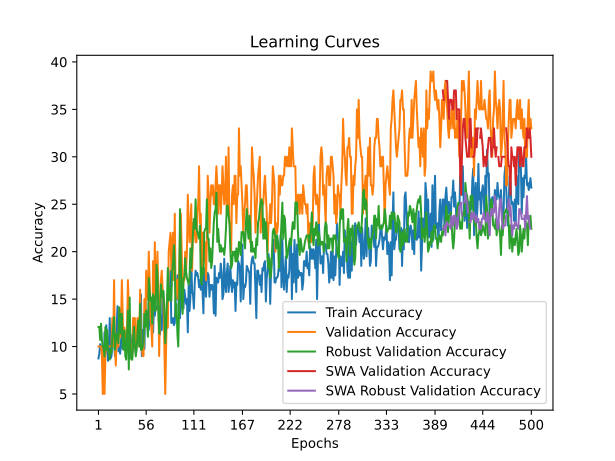

The table this chart was drawn from, first rows:
time; train_accuracy; train_loss; valid_accuracy; valid_loss; valid_accuracy_robust; valid_accuracy_swa; valid_accuracy_robust_swa
9,2699; 8,7500; 2,4614; 10,0000; 2,3204; 12,0690; 10,0000; 12,0690
18,4874; 9,2500; 2,4483; 10,0000; 2,3259; 12,0690; 10,0000; 12,0690
30,8286; 10,2500; 2,3344; 10,0000; 2,3263; 10,6897; 10,0000; 10,6897
40,7110; 10,0000; 2,4417; 10,0000; 2,3282; 12,4138; 10,0000; 12,4138
49,7178; 9,5000; 2,4107; 9,0000; 2,3108; 10,6897; 9,0000; 10,6897
73,9363; 10,0000; 2,3556; 5,0000; 2,3545; 10,0000; 5,0000; 10,0000
83,3474; 6,5000; 2,4159; 10,0000; 2,8836; 10,0000; 10,0000; 10,0000
92,4133; 11,5000; 2,3548; 5,0000; 4,3840; 8,9655; 5,0000; 8,9655
114,0916; 9,2500; 2,4915; 9,0000; 5,7364; 12,0690; 9,0000; 12,0690
122,6056; 12,2500; 2,3555; 11,0000; 8,0019; 9,6552; 11,0000; 9,6552
131,4131; 11,0000; 2,6389; 10,0000; 6,7487; 11,7241; 10,0000; 11,7241
158,5877; 8,5000; 2,7609; 10,0000; 11,1228; 9,6552; 10,0000; 9,6552
169,5081; 9,5000; 2,8425; 10,0000; 13,0258; 9,3103; 10,0000; 9,3103
178,7897; 13,0000; 3,0364; 10,0000; 12,0901; 8,6207; 10,0000; 8,6207
212,2832; 8,7500; 2,9256; 10,0000; 13,2412; 9,6552; 10,0000; 9,6552
223,5751; 9,0000; 2,8689; 10,0000; 12,2686; 9,3103; 10,0000; 9,3103
232,8152; 10,5000; 2,7893; 13,0000; 9,8720; 11,0345; 13,0000; 11,0345
264,7209; 11,5000; 3,1357; 10,0000; 15,4465; 12,0690; 10,0000; 12,0690
276,9938; 10,5000; 2,8784; 17,0000; 4,5945; 13,1034; 17,0000; 13,1034
286,0334; 9,0000; 2,9428; 10,0000; 12,0854; 9,6552; 10,0000; 9,6552
320,9121; 10,7500; 2,8363; 8,0000; 16,0528; 10,6897; 8,0000; 10,6897
331,0439; 12,0000; 3,0984; 11,0000; 5,9252; 11,3793; 11,0000; 11,3793
340,8524; 14,2500; 2,9048; 10,0000; 8,3796; 11,3793; 10,0000; 11,3793
370,4465; 9,5000; 3,4426; 10,0000; 3,8241; 10,3448; 10,0000; 10,3448
379,1186; 10,0000; 3,3818; 14,0000; 5,3695; 14,1379; 14,0000; 14,1379
387,4166; 9,2500; 2,8075; 11,0000; 3,6345; 11,3793; 11,0000; 11,3793
408,6919; 10,5000; 2,8028; 12,0000; 4,3294; 13,4483; 12,0000; 13,4483
418,3568; 12,0000; 3,1582; 17,0000; 3,5234; 13,4483; 17,0000; 13,4483
427,4328; 9,7500; 3,2050; 13,0000; 2,8152; 10,0000; 13,0000; 10,0000
441,0809; 9,7500; 2,6693; 10,0000; 2,8855; 9,6552; 10,0000; 9,6552
450,0929; 10,5000; 2,7153; 12,0000; 2,4358; 11,7241; 12,0000; 11,7241
459,4018; 10,7500; 3,3350; 10,0000; 38,9538; 8,9655; 10,0000; 8,9655
470,9540; 11,0000; 3,1088; 10,0000; 45,2405; 8,6207; 10,0000; 8,6207
479,8995; 10,7500; 2,5262; 12,0000; 34,0477; 11,0345; 12,0000; 11,0345
491,2570; 11,7500; 3,2194; 17,0000; 13,8785; 13,7931; 17,0000; 13,7931
502,6003; 12,2500; 2,9254; 14,0000; 2,4403; 7,5862; 14,0000; 7,5862
511,7088; 10,7500; 2,6282; 11,0000; 13,2345; 15,1724; 11,0000; 15,1724
520,9585; 11,2500; 2,9598; 10,0000; 3,0957; 8,9655; 10,0000; 8,9655
530,1859; 10,0000; 2,7901; 10,0000; 2,3815; 8,6207; 10,0000; 8,6207
538,8989; 9,2500; 3,0039; 9,0000; 15,6055; 8,6207; 9,0000; 8,6207
550,7120; 9,7500; 2,5516; 13,0000; 21,6777; 11,0345; 13,0000; 11,0345
564,2191; 12,5000; 2,5699; 13,0000; 2,9232; 12,0690; 13,0000; 12,0690
573,5364; 10,0000; 2,5617; 13,0000; 2,4701; 10,0000; 13,0000; 10,0000
583,1632; 10,7500; 2,5247; 10,0000; 2,3489; 8,9655; 10,0000; 8,9655
592,5835; 11,7500; 2,3997; 10,0000; 86,5429; 9,6552; 10,0000; 9,6552
601,7815; 10,7500; 2,6489; 13,0000; 202,5116; 11,3793; 13,0000; 11,3793
611,0193; 11,2500; 2,5766; 13,0000; 80,4512; 12,7586; 13,0000; 12,7586
620,9500; 11,0000; 2,4736; 10,0000; 2,5148; 10,0000; 10,0000; 10,0000
630,1685; 11,2500; 2,6552; 16,0000; 2,3512; 14,4828; 16,0000; 14,4828
641,4611; 15,5000; 2,4228; 10,0000; 2,4244; 9,6552; 10,0000; 9,6552
650,3962; 9,0000; 3,1110; 10,0000; 3,5694; 9,6552; 10,0000; 9,6552
659,3315; 11,7500; 2,8915; 9,0000; 2,8281; 10,0000; 9,0000; 10,0000
668,4967; 10,7500; 2,8549; 9,0000; 19,6740; 10,3448; 9,0000; 10,3448
677,1748; 9,7500; 2,5298; 15,0000; 2,3551; 13,4483; 15,0000; 13,4483
687,6367; 15,0000; 2,4618; 12,0000; 2,3172; 12,0690; 12,0000; 12,0690
701,0620; 13,0000; 2,5750; 18,0000; 2,3259; 13,7931; 18,0000; 13,7931
709,8314; 12,2500; 2,6257; 15,0000; 2,2464; 12,7586; 15,0000; 12,7586
719,0901; 13,5000; 2,3535; 15,0000; 2,1734; 11,0345; 15,0000; 11,0345
729,8109; 11,7500; 2,3651; 20,0000; 2,1856; 17,2414; 20,0000; 17,2414
738,2782; 14,5000; 2,3815; 17,0000; 8,9182; 15,8621; 17,0000; 15,8621
... 440 more rows
